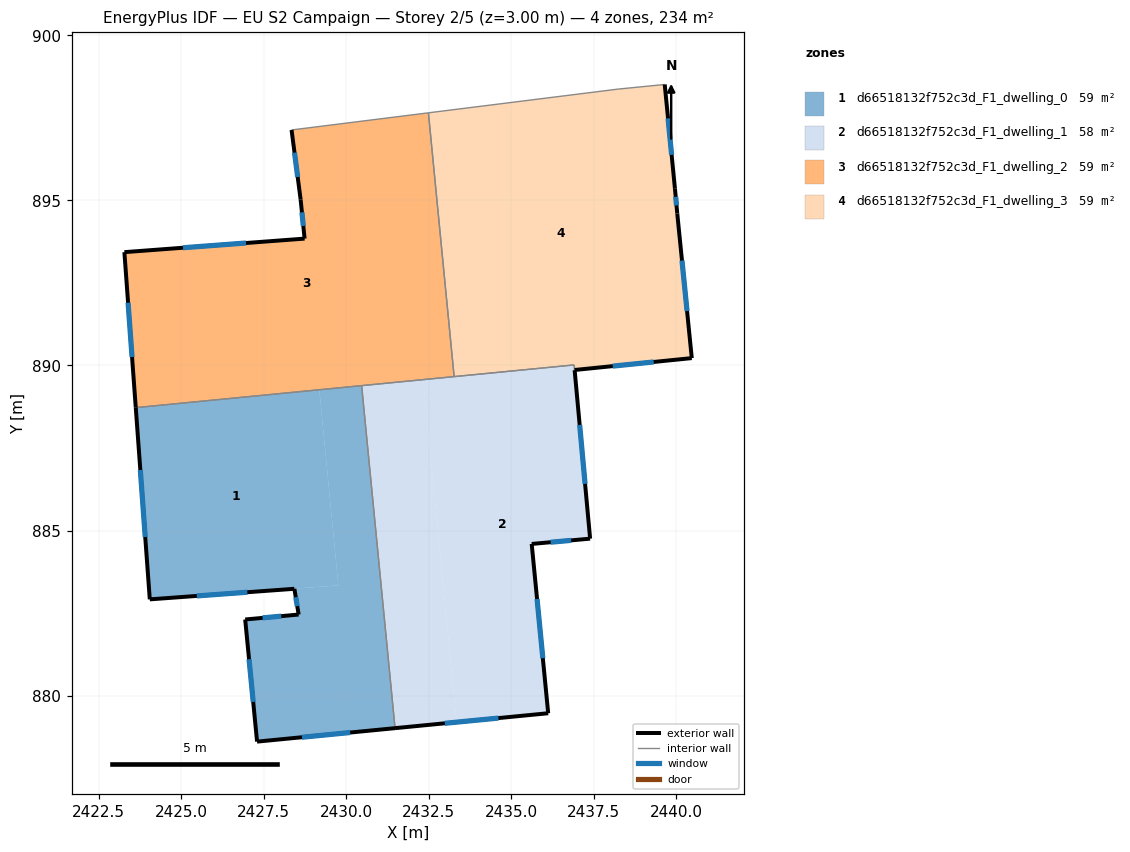
=== STOREY PLAN SPEC (per zone: floor XY polygon, exterior-wall plan segments, windows/doors) ===
zone 1: d66518132f752c3d_F1_dwelling_0  (58.6 m²)
  floor: (2430.47, 889.39) (2431.48, 879.01) (2427.30, 878.60) (2426.94, 882.30) (2428.56, 882.45) (2428.50, 882.82) (2428.49, 882.89) (2428.45, 883.09) (2428.43, 883.23) (2424.05, 882.92) (2429.76, 883.34) (2429.19, 889.26)
  floor: (2429.19, 889.26) (2429.76, 883.34) (2424.05, 882.92) (2423.62, 888.72)
  exterior wall: (2428.56, 882.45) – (2426.94, 882.30)  [1.6 m]
    window: (2428.03, 882.41) – (2427.47, 882.35)  [0.6 m²]
  exterior wall: (2428.43, 883.23) – (2428.56, 882.45)  [0.8 m]
    window: (2428.47, 882.98) – (2428.52, 882.71)  [0.3 m²]
  exterior wall: (2424.05, 882.91) – (2428.43, 883.23)  [4.4 m]
    window: (2425.47, 883.02) – (2427.01, 883.13)  [1.6 m²]
  exterior wall: (2423.62, 888.72) – (2424.05, 882.91)  [5.8 m]
    window: (2423.76, 886.83) – (2423.91, 884.80)  [2.1 m²]
  exterior wall: (2427.30, 878.60) – (2431.48, 879.01)  [4.2 m]
    window: (2428.66, 878.74) – (2430.12, 878.88)  [1.5 m²]
  exterior wall: (2426.94, 882.30) – (2427.30, 878.60)  [3.7 m]
    window: (2427.06, 881.10) – (2427.18, 879.81)  [1.4 m²]
  interior walls: 2
zone 2: d66518132f752c3d_F1_dwelling_1  (58.1 m²)
  floor: (2436.90, 890.02) (2436.92, 889.86) (2437.39, 884.75) (2435.62, 884.59) (2436.12, 879.46) (2433.34, 879.19) (2432.33, 889.57)
  floor: (2432.33, 889.57) (2433.34, 879.19) (2431.48, 879.01) (2430.47, 889.39)
  exterior wall: (2435.62, 884.59) – (2437.39, 884.75)  [1.8 m]
    window: (2436.20, 884.65) – (2436.81, 884.70)  [0.7 m²]
  exterior wall: (2436.12, 879.46) – (2435.62, 884.59)  [5.2 m]
    window: (2435.96, 881.13) – (2435.78, 882.92)  [1.9 m²]
  exterior wall: (2431.48, 879.01) – (2436.12, 879.46)  [4.7 m]
    window: (2432.99, 879.16) – (2434.61, 879.32)  [1.7 m²]
  exterior wall: (2437.39, 884.75) – (2436.92, 889.86)  [5.1 m]
    window: (2437.24, 886.41) – (2437.07, 888.20)  [1.9 m²]
  interior walls: 4
zone 3: d66518132f752c3d_F1_dwelling_2  (58.6 m²)
  floor: (2432.49, 897.65) (2433.27, 889.66) (2423.62, 888.72) (2423.28, 893.43) (2428.74, 893.84) (2428.62, 895.02) (2428.34, 897.13)
  exterior wall: (2423.28, 893.43) – (2423.62, 888.72)  [4.7 m]
    window: (2423.39, 891.90) – (2423.51, 890.25)  [1.7 m²]
  exterior wall: (2428.74, 893.84) – (2423.28, 893.43)  [5.5 m]
    window: (2426.96, 893.71) – (2425.06, 893.57)  [2.0 m²]
  exterior wall: (2428.62, 895.02) – (2428.74, 893.84)  [1.2 m]
    window: (2428.66, 894.64) – (2428.70, 894.23)  [0.4 m²]
  exterior wall: (2428.34, 897.13) – (2428.62, 895.02)  [2.1 m]
    window: (2428.43, 896.45) – (2428.53, 895.71)  [0.8 m²]
  interior walls: 4
zone 4: d66518132f752c3d_F1_dwelling_3  (59.1 m²)
  floor: (2439.65, 898.51) (2439.96, 895.35) (2440.03, 894.60) (2440.47, 890.22) (2436.92, 889.86) (2436.91, 890.02) (2433.27, 889.66) (2432.49, 897.65) (2438.24, 898.37)
  exterior wall: (2439.96, 895.35) – (2439.65, 898.51)  [3.2 m]
    window: (2439.86, 896.38) – (2439.75, 897.49)  [1.2 m²]
  exterior wall: (2440.03, 894.60) – (2439.96, 895.35)  [0.8 m]
    window: (2440.01, 894.85) – (2439.98, 895.11)  [0.3 m²]
  exterior wall: (2440.47, 890.22) – (2440.03, 894.60)  [4.4 m]
    window: (2440.33, 891.65) – (2440.17, 893.18)  [1.6 m²]
  exterior wall: (2436.92, 889.86) – (2440.47, 890.22)  [3.6 m]
    window: (2438.07, 889.98) – (2439.32, 890.11)  [1.3 m²]
  interior walls: 5

=== DERIVED (storey summary) ===
Building: EU S2 Campaign
Storey: 2 of 5  (floor level z = 3.00 m)
Storey gross floor area: 234.3 m²
Zones on this storey: 4
  - d66518132f752c3d_F1_dwelling_0: floor 58.6 m²; exterior wall 20.6 m (61.7 m²); 6 window(s) 7.5 m²; WWR 12.2%
  - d66518132f752c3d_F1_dwelling_1: floor 58.1 m²; exterior wall 16.7 m (50.2 m²); 4 window(s) 6.1 m²; WWR 12.2%
  - d66518132f752c3d_F1_dwelling_2: floor 58.6 m²; exterior wall 13.5 m (40.5 m²); 4 window(s) 5.0 m²; WWR 12.2%
  - d66518132f752c3d_F1_dwelling_3: floor 59.1 m²; exterior wall 11.9 m (35.7 m²); 4 window(s) 4.4 m²; WWR 12.2%
Zone adjacency (shared interzone walls):
  - d66518132f752c3d_F1_dwelling_0 ↔ d66518132f752c3d_F1_dwelling_1
  - d66518132f752c3d_F1_dwelling_0 ↔ d66518132f752c3d_F1_dwelling_2
  - d66518132f752c3d_F1_dwelling_1 ↔ d66518132f752c3d_F1_dwelling_2
  - d66518132f752c3d_F1_dwelling_1 ↔ d66518132f752c3d_F1_dwelling_3
  - d66518132f752c3d_F1_dwelling_2 ↔ d66518132f752c3d_F1_dwelling_3